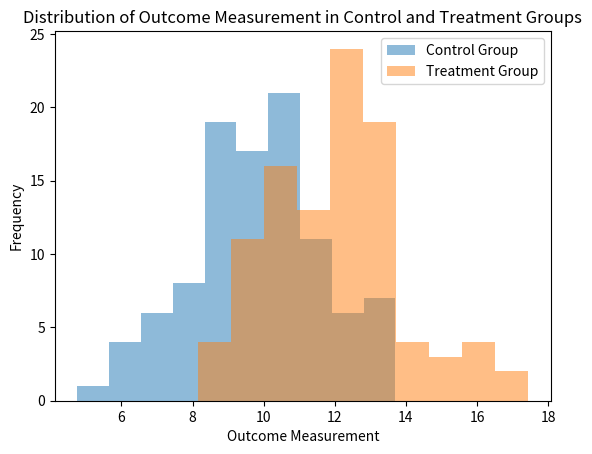

Write the Python code that produced this figure.
import numpy as np
import matplotlib.pyplot as plt
from scipy import stats
np.random.seed(42)  
control_group = np.random.normal(loc=10, scale=2, size=100)
treatment_group = np.random.normal(loc=12, scale=2, size=100)
plt.hist(control_group, alpha=0.5, label='Control Group')
plt.hist(treatment_group, alpha=0.5, label='Treatment Group')
plt.xlabel('Outcome Measurement')
plt.ylabel('Frequency')
plt.legend()
plt.title('Distribution of Outcome Measurement in Control and Treatment Groups')
plt.show()
t_statistic, p_value = stats.ttest_ind(control_group, treatment_group)
print(f'T-statistic: {t_statistic}')
print(f'P-value: {p_value}')
alpha = 0.05
if p_value < alpha:
    print("The difference between the groups is statistically significant.")
else:
    print("There is no significant difference between the groups.")
